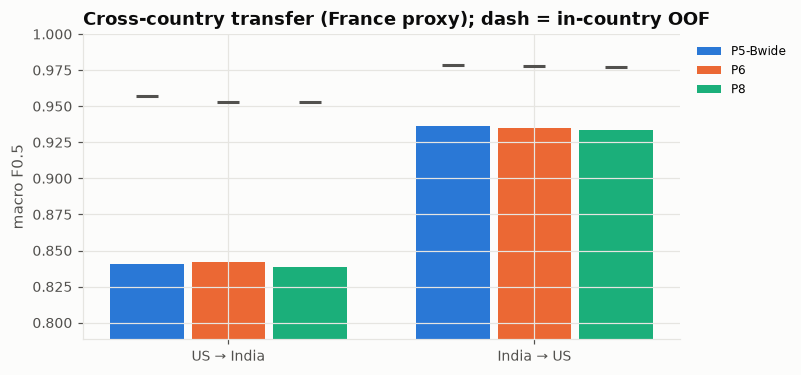

The data file committed next to this chart (first rows):
train, eval, macro_f05, pipeline, in_country_oof, transfer
US, India, 0.8405, P5-Bwide, 0.9572, US → India
India, US, 0.9364, P5-Bwide, 0.9783, India → US
US, India, 0.8417, P6, 0.953, US → India
India, US, 0.9349, P6, 0.9776, India → US
US, India, 0.8387, P8, 0.9527, US → India
India, US, 0.9337, P8, 0.9773, India → US
